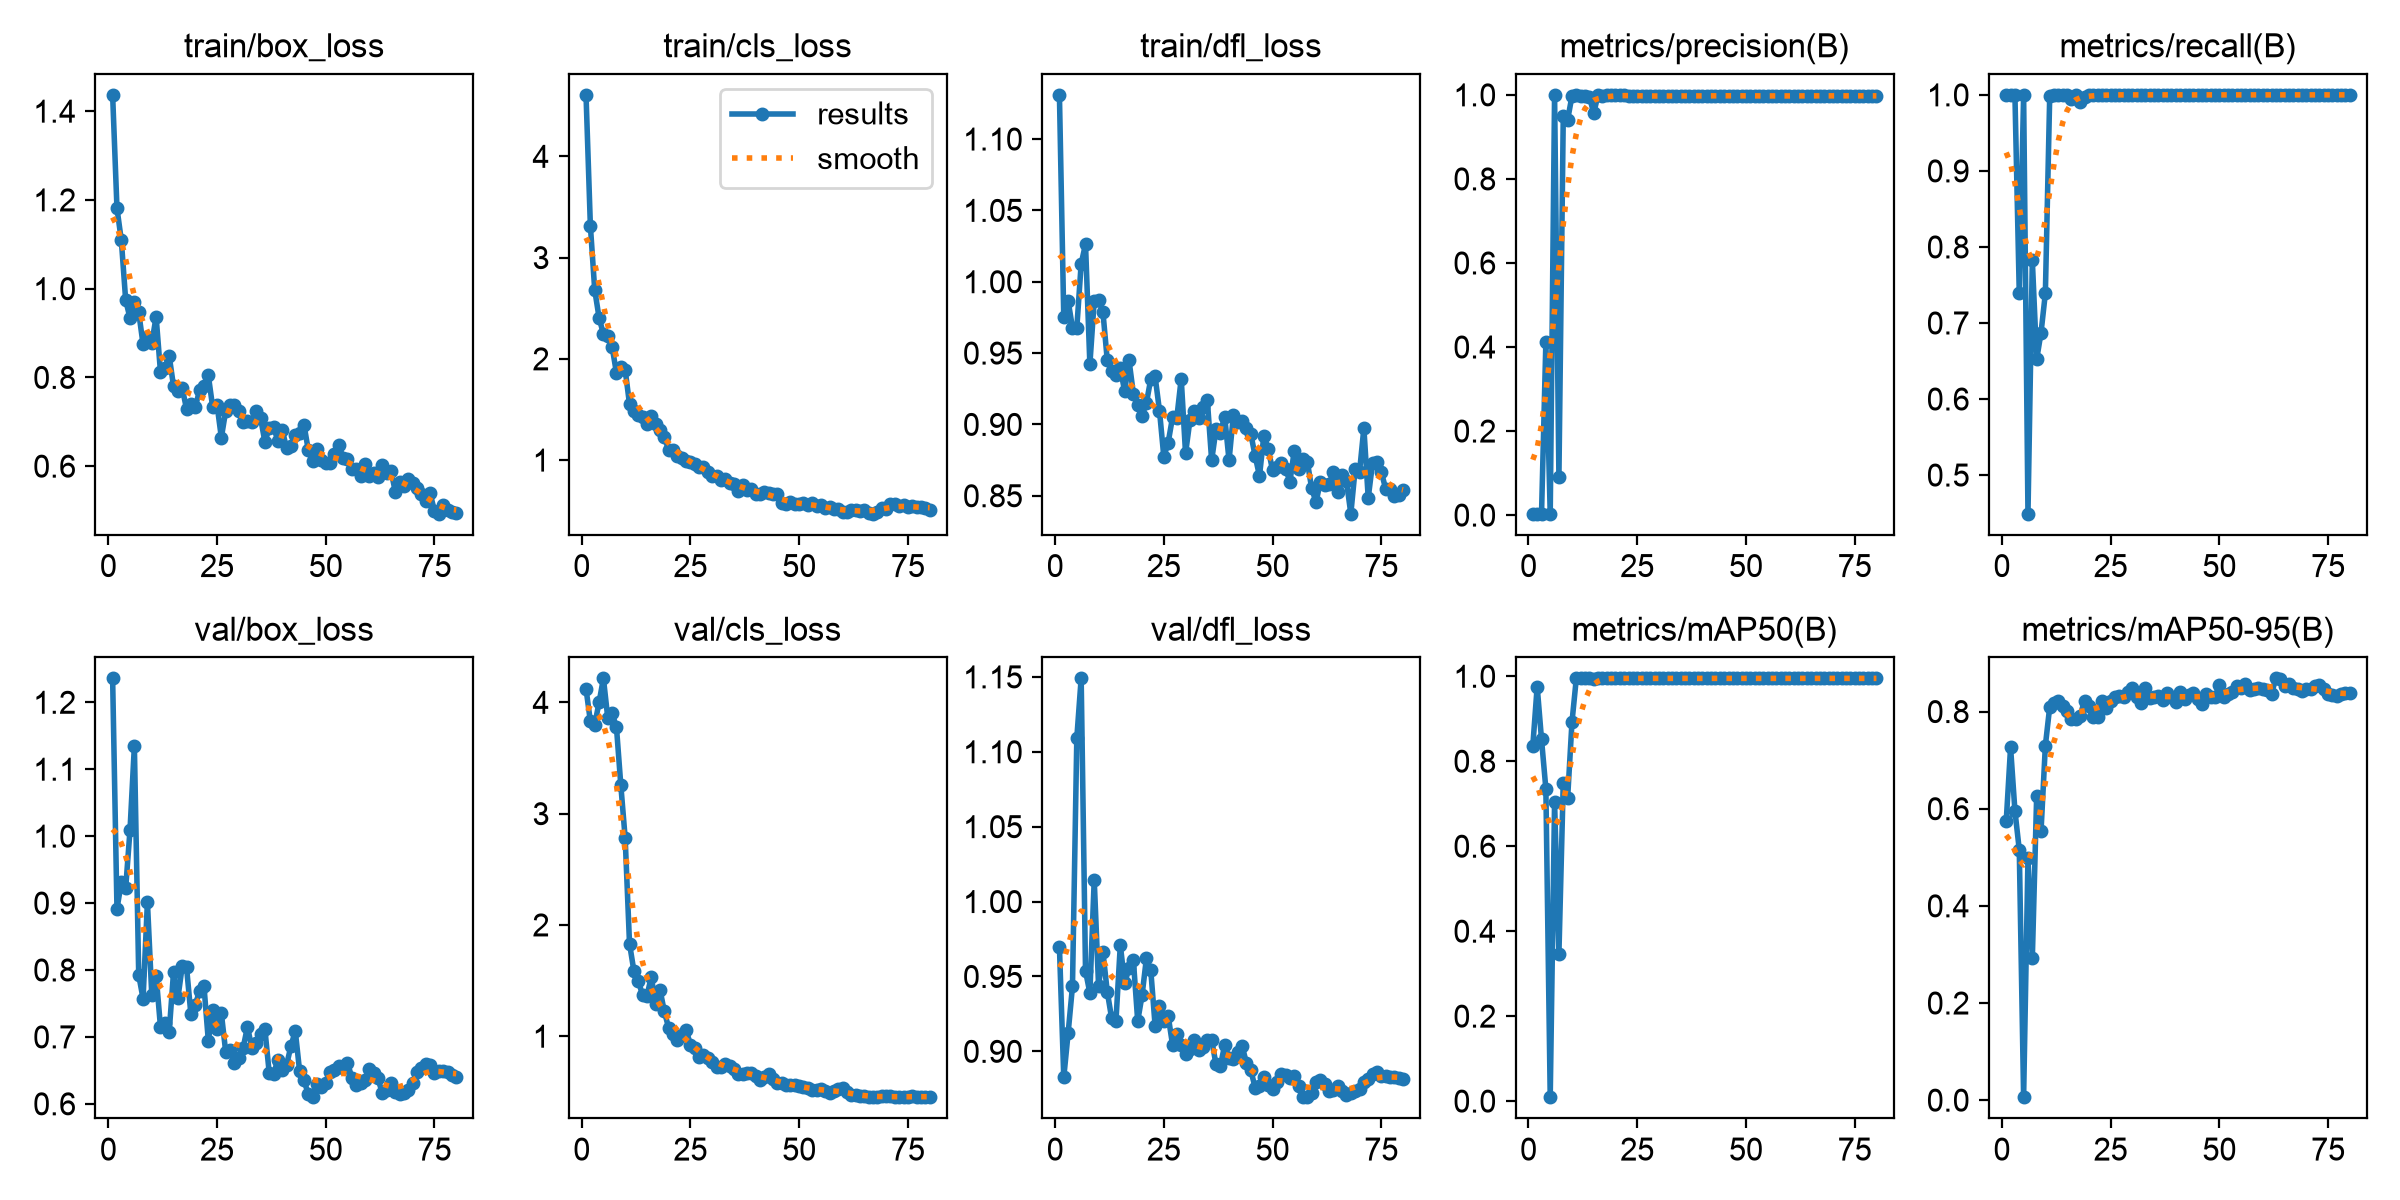

Data behind this chart, as committed beside it:
epoch, time, train/box_loss, train/cls_loss, train/dfl_loss, metrics/precision(B), metrics/recall(B), metrics/mAP50(B), metrics/mAP50-95(B), val/box_loss, val/cls_loss, val/dfl_loss, lr/pg0, lr/pg1, lr/pg2
1, 7.244, 1.437, 4.607, 1.131, 0.00333, 1, 0.8366, 0.5743, 1.236, 4.122, 0.9698, 0.00022, 0.00022, 0.00022
2, 12.37, 1.181, 3.315, 0.9752, 0.00333, 1, 0.9758, 0.7265, 0.8914, 3.83, 0.8827, 0.0004543, 0.0004543, 0.0004543
3, 17.99, 1.109, 2.681, 0.9866, 0.00333, 1, 0.8513, 0.5958, 0.9308, 3.801, 0.9122, 0.0006827, 0.0006827, 0.0006827
4, 23.13, 0.9742, 2.407, 0.9678, 0.4119, 0.7391, 0.7349, 0.5155, 0.9221, 4, 0.9433, 0.0009051, 0.0009051, 0.0009051
5, 28.34, 0.9337, 2.245, 0.9678, 0.00333, 1, 0.00922, 0.00609, 1.009, 4.216, 1.109, 0.001122, 0.001122, 0.001122
6, 33.58, 0.9692, 2.224, 1.013, 1, 0.4492, 0.7033, 0.4988, 1.135, 3.861, 1.149, 0.001332, 0.001332, 0.001332
7, 38.91, 0.9466, 2.119, 1.026, 0.09131, 0.7826, 0.3472, 0.2916, 0.7926, 3.902, 0.9537, 0.001537, 0.001537, 0.001537
8, 44.67, 0.8746, 1.86, 0.9421, 0.95, 0.6522, 0.7499, 0.6264, 0.757, 3.776, 0.939, 0.001735, 0.001735, 0.001735
9, 50.78, 0.8909, 1.916, 0.9867, 0.9405, 0.6872, 0.7126, 0.5535, 0.9014, 3.256, 1.015, 0.001802, 0.001802, 0.001802
10, 56.67, 0.8772, 1.892, 0.9869, 0.9973, 0.7391, 0.8918, 0.73, 0.7632, 2.78, 0.9437, 0.001777, 0.001777, 0.001777
11, 62.46, 0.9366, 1.552, 0.9789, 1, 0.9987, 0.995, 0.8096, 0.7916, 1.832, 0.9663, 0.001752, 0.001752, 0.001752
12, 67.97, 0.8126, 1.489, 0.945, 0.9971, 1, 0.995, 0.8167, 0.7151, 1.588, 0.9398, 0.001728, 0.001728, 0.001728
13, 73.57, 0.8221, 1.448, 0.9376, 0.9966, 1, 0.995, 0.8221, 0.7215, 1.5, 0.9222, 0.001703, 0.001703, 0.001703
14, 78.8, 0.8489, 1.424, 0.9344, 0.996, 1, 0.995, 0.8122, 0.707, 1.37, 0.9205, 0.001678, 0.001678, 0.001678
15, 84.23, 0.7805, 1.36, 0.9394, 0.9566, 1, 0.9933, 0.8012, 0.7964, 1.362, 0.971, 0.001654, 0.001654, 0.001654
16, 89.82, 0.7704, 1.433, 0.9231, 1, 0.9952, 0.995, 0.7855, 0.7578, 1.532, 0.9453, 0.001629, 0.001629, 0.001629
17, 94.99, 0.7761, 1.359, 0.945, 0.9977, 1, 0.995, 0.7844, 0.8054, 1.293, 0.9556, 0.001604, 0.001604, 0.001604
18, 100.3, 0.7286, 1.293, 0.9216, 1, 0.9905, 0.995, 0.7919, 0.8038, 1.419, 0.961, 0.001579, 0.001579, 0.001579
19, 105.7, 0.7409, 1.226, 0.9139, 1, 0.9972, 0.995, 0.822, 0.7336, 1.223, 0.9202, 0.001554, 0.001554, 0.001554
20, 111, 0.7334, 1.1, 0.9062, 0.9996, 1, 0.995, 0.8123, 0.7475, 1.075, 0.9374, 0.00153, 0.00153, 0.00153
21, 116.2, 0.7709, 1.1, 0.9151, 0.9997, 1, 0.995, 0.7881, 0.7693, 1.017, 0.9622, 0.001505, 0.001505, 0.001505
22, 121.8, 0.7804, 1.044, 0.9317, 0.9987, 1, 0.995, 0.7892, 0.7761, 0.9637, 0.9543, 0.00148, 0.00148, 0.00148
23, 127.2, 0.8047, 1.024, 0.9336, 0.9981, 1, 0.995, 0.8215, 0.6945, 1.009, 0.9171, 0.001455, 0.001455, 0.001455
24, 132.8, 0.7333, 0.9912, 0.9097, 0.9979, 1, 0.995, 0.8072, 0.7397, 1.056, 0.9305, 0.001431, 0.001431, 0.001431
25, 138.1, 0.7387, 0.9785, 0.8774, 0.9971, 1, 0.995, 0.8214, 0.7117, 0.9251, 0.9201, 0.001406, 0.001406, 0.001406
26, 143.2, 0.6643, 0.9579, 0.8872, 0.997, 1, 0.995, 0.829, 0.7353, 0.8909, 0.9237, 0.001381, 0.001381, 0.001381
27, 148.4, 0.7246, 0.9364, 0.9049, 0.997, 1, 0.995, 0.832, 0.6775, 0.8101, 0.9045, 0.001357, 0.001357, 0.001357
28, 153.6, 0.7383, 0.9294, 0.9048, 0.9972, 1, 0.995, 0.8296, 0.6801, 0.8322, 0.9116, 0.001332, 0.001332, 0.001332
29, 158.9, 0.7371, 0.8794, 0.9321, 0.997, 1, 0.995, 0.8394, 0.6613, 0.8047, 0.9044, 0.001307, 0.001307, 0.001307
30, 164.1, 0.725, 0.8454, 0.8797, 0.9972, 1, 0.995, 0.8483, 0.6681, 0.7688, 0.8982, 0.001282, 0.001282, 0.001282
31, 169.8, 0.7003, 0.8475, 0.9028, 0.9975, 1, 0.995, 0.83, 0.6833, 0.7242, 0.9017, 0.001257, 0.001257, 0.001257
32, 175, 0.702, 0.803, 0.9093, 0.9975, 1, 0.995, 0.8182, 0.7152, 0.7247, 0.9078, 0.001233, 0.001233, 0.001233
33, 180.1, 0.6998, 0.8143, 0.9042, 0.9971, 1, 0.995, 0.8481, 0.6839, 0.7479, 0.9006, 0.001208, 0.001208, 0.001208
34, 185.2, 0.7244, 0.7703, 0.9124, 0.9972, 1, 0.995, 0.8288, 0.6914, 0.7336, 0.903, 0.001183, 0.001183, 0.001183
35, 190.4, 0.7092, 0.7626, 0.9174, 0.9976, 1, 0.995, 0.8304, 0.7039, 0.7092, 0.9077, 0.001159, 0.001159, 0.001159
36, 195.5, 0.6553, 0.694, 0.8748, 0.9976, 1, 0.995, 0.8325, 0.712, 0.6649, 0.9077, 0.001134, 0.001134, 0.001134
37, 200.6, 0.6849, 0.7583, 0.8965, 0.9973, 1, 0.995, 0.8246, 0.6466, 0.6615, 0.8912, 0.001109, 0.001109, 0.001109
38, 206.2, 0.6893, 0.7062, 0.8942, 0.9973, 1, 0.995, 0.8392, 0.6444, 0.6679, 0.8903, 0.001084, 0.001084, 0.001084
39, 212, 0.6563, 0.717, 0.9055, 0.9974, 1, 0.995, 0.8291, 0.6661, 0.6731, 0.9042, 0.001059, 0.001059, 0.001059
40, 217.6, 0.6817, 0.6631, 0.8748, 0.9975, 1, 0.995, 0.819, 0.6505, 0.6415, 0.8957, 0.001035, 0.001035, 0.001035
41, 223.2, 0.6404, 0.6657, 0.9068, 0.9976, 1, 0.995, 0.8397, 0.658, 0.6103, 0.8952, 0.00101, 0.00101, 0.00101
42, 228.9, 0.6465, 0.6892, 0.9016, 0.9977, 1, 0.995, 0.8258, 0.6866, 0.6339, 0.8996, 0.0009853, 0.0009853, 0.0009853
43, 234.3, 0.6701, 0.6706, 0.9021, 0.9978, 1, 0.995, 0.8348, 0.7086, 0.6575, 0.9037, 0.0009605, 0.0009605, 0.0009605
44, 239.7, 0.6739, 0.6651, 0.8977, 0.9979, 1, 0.995, 0.8388, 0.6485, 0.6142, 0.8921, 0.0009357, 0.0009357, 0.0009357
45, 245, 0.6931, 0.6623, 0.8933, 0.998, 1, 0.995, 0.8249, 0.6352, 0.5818, 0.8873, 0.000911, 0.000911, 0.000911
46, 250.5, 0.6354, 0.5786, 0.878, 0.9978, 1, 0.995, 0.816, 0.6142, 0.5798, 0.8758, 0.0008862, 0.0008862, 0.0008862
47, 255.8, 0.6118, 0.5637, 0.8638, 0.9978, 1, 0.995, 0.8363, 0.6099, 0.5651, 0.8769, 0.0008615, 0.0008615, 0.0008615
48, 260.9, 0.6391, 0.5825, 0.8922, 0.9976, 1, 0.995, 0.8303, 0.6295, 0.5618, 0.8831, 0.0008368, 0.0008368, 0.0008368
49, 266, 0.6131, 0.5674, 0.8828, 0.9977, 1, 0.995, 0.8297, 0.6247, 0.5596, 0.8772, 0.000812, 0.000812, 0.000812
50, 271.1, 0.6062, 0.57, 0.868, 0.9977, 1, 0.995, 0.854, 0.6313, 0.552, 0.875, 0.0007872, 0.0007872, 0.0007872
51, 276.3, 0.6061, 0.5773, 0.87, 0.9978, 1, 0.995, 0.8309, 0.6475, 0.541, 0.8795, 0.0007625, 0.0007625, 0.0007625
52, 281.4, 0.6271, 0.5595, 0.8732, 0.9978, 1, 0.995, 0.8365, 0.6504, 0.5378, 0.8851, 0.0007378, 0.0007378, 0.0007378
53, 286.6, 0.6469, 0.5731, 0.869, 0.9977, 1, 0.995, 0.8395, 0.6564, 0.5197, 0.8844, 0.000713, 0.000713, 0.000713
54, 291.7, 0.619, 0.5425, 0.8599, 0.9975, 1, 0.995, 0.8524, 0.6542, 0.5139, 0.8822, 0.0006882, 0.0006882, 0.0006882
55, 297.1, 0.6171, 0.5596, 0.8817, 0.9974, 1, 0.995, 0.848, 0.6614, 0.5255, 0.8835, 0.0006635, 0.0006635, 0.0006635
56, 302.6, 0.5946, 0.5276, 0.8687, 0.9975, 1, 0.995, 0.8564, 0.6391, 0.5077, 0.8768, 0.0006387, 0.0006387, 0.0006387
57, 308.2, 0.593, 0.5346, 0.8757, 0.9975, 1, 0.995, 0.8441, 0.6286, 0.4927, 0.8694, 0.000614, 0.000614, 0.000614
58, 313.4, 0.5786, 0.5147, 0.8739, 0.9974, 1, 0.995, 0.846, 0.6311, 0.5084, 0.8695, 0.0005893, 0.0005893, 0.0005893
59, 318.4, 0.6044, 0.5182, 0.8552, 0.9975, 1, 0.995, 0.8475, 0.6352, 0.522, 0.8722, 0.0005645, 0.0005645, 0.0005645
60, 323.5, 0.5777, 0.4825, 0.8455, 0.9975, 1, 0.995, 0.8469, 0.6518, 0.5319, 0.8793, 0.0005397, 0.0005397, 0.0005397
... 20 more rows
